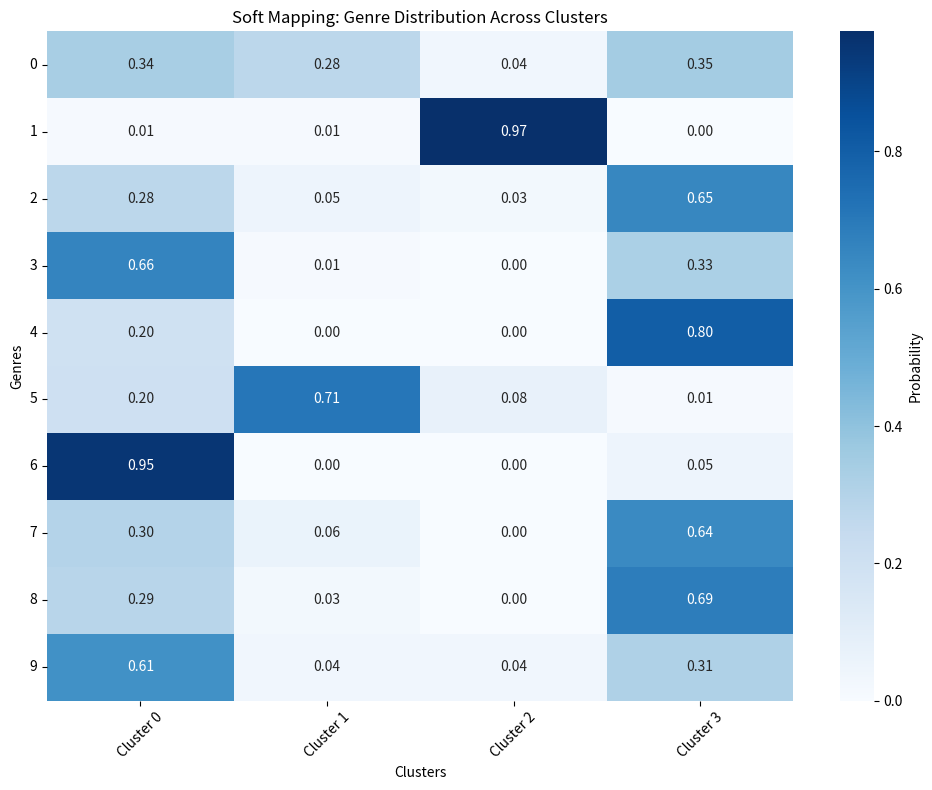

Reproduce this figure in Python.
import pandas as pd
import seaborn as sns
import matplotlib.pyplot as plt

# Example: Cluster Percentages (Soft Mapping)
soft_mapping = {
    0: [0.337500, 0.275000, 0.037500, 0.350000],
    1: [0.012500, 0.012500, 0.975000, 0.000000],
    2: [0.275000, 0.050000, 0.025000, 0.650000],
    3: [0.662500, 0.012500, 0.000000, 0.325000],
    4: [0.200000, 0.000000, 0.000000, 0.800000],
    5: [0.202532, 0.708861, 0.075949, 0.012658],
    6: [0.950000, 0.000000, 0.000000, 0.050000],
    7: [0.300000, 0.062500, 0.000000, 0.637500],
    8: [0.287500, 0.025000, 0.000000, 0.687500],
    9: [0.612500, 0.037500, 0.037500, 0.312500],
}

# Convert to DataFrame
soft_mapping_df = pd.DataFrame.from_dict(soft_mapping, orient='index', columns=['Cluster 0', 'Cluster 1', 'Cluster 2', 'Cluster 3'])

# Plot heatmap
plt.figure(figsize=(10, 8))
sns.heatmap(soft_mapping_df, annot=True, cmap='Blues', fmt='.2f', cbar_kws={'label': 'Probability'})
plt.title('Soft Mapping: Genre Distribution Across Clusters')
plt.xlabel('Clusters')
plt.ylabel('Genres')
plt.xticks(rotation=45)
plt.yticks(rotation=0)
plt.tight_layout()
plt.show()
